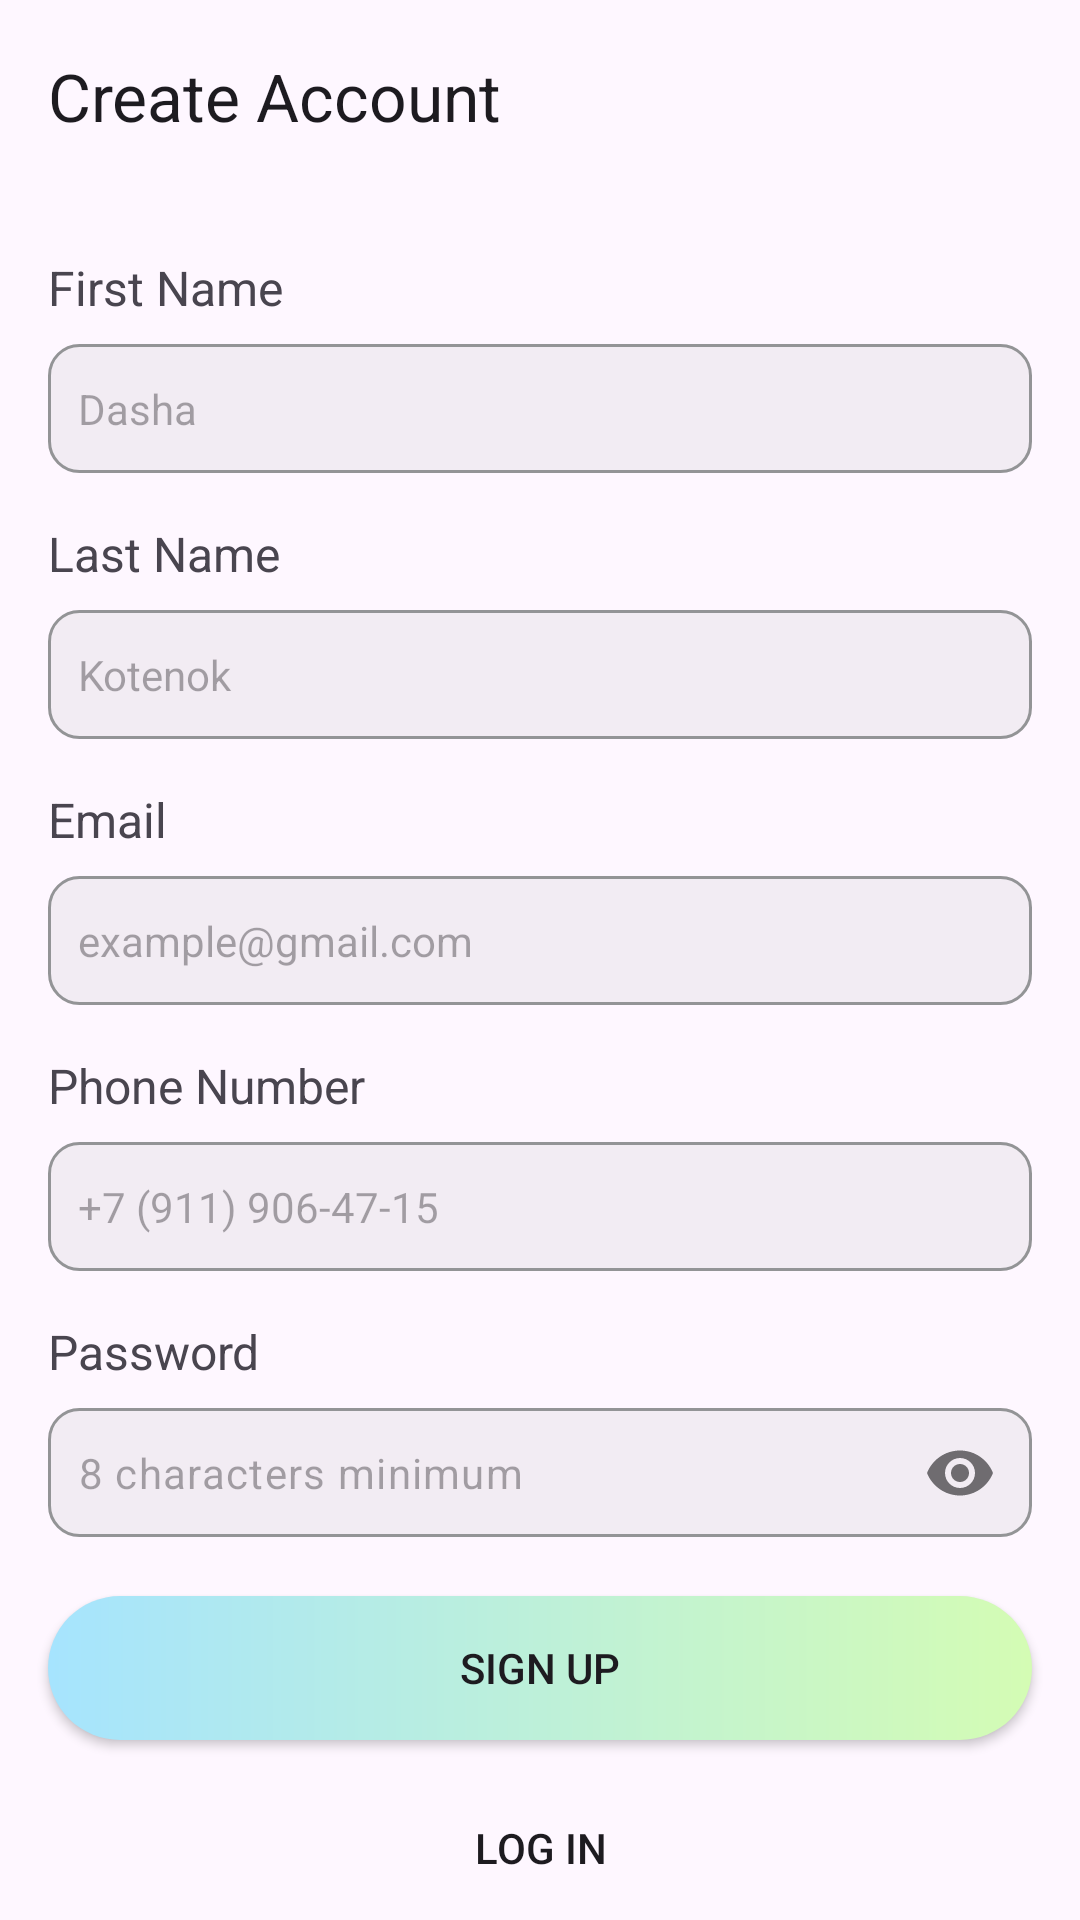

Write the Android layout XML for this screen, with the resource values it uses.
<!-- AndroidManifest.xml: application theme Theme.CryptoCurrency -->
<!-- res/layout/fragment_sign_up.xml -->
<?xml version="1.0" encoding="utf-8"?>
<androidx.constraintlayout.widget.ConstraintLayout xmlns:android="http://schemas.android.com/apk/res/android"
    xmlns:app="http://schemas.android.com/apk/res-auto"
    xmlns:tools="http://schemas.android.com/tools"
    android:layout_width="match_parent"
    android:layout_height="match_parent"
    tools:context=".ui.signup.SignUpFragment">

    <androidx.appcompat.widget.Toolbar
        android:id="@+id/toolbar"
        android:layout_width="match_parent"
        android:layout_height="wrap_content"
        app:layout_constraintEnd_toEndOf="parent"
        app:layout_constraintStart_toStartOf="parent"
        app:layout_constraintTop_toTopOf="parent"
        app:title="@string/create_account">

        <ProgressBar
            android:id="@+id/progress_circular"
            android:layout_width="wrap_content"
            android:layout_height="38dp"
            android:layout_gravity="end|center"
            android:layout_marginEnd="16dp"
            android:visibility="invisible" />
    </androidx.appcompat.widget.Toolbar>

    <TextView
        android:id="@+id/firstname_text"
        android:layout_width="wrap_content"
        android:layout_height="wrap_content"
        android:layout_marginStart="16dp"
        android:layout_marginTop="21dp"
        android:text="@string/first_name"
        android:textSize="16sp"
        app:layout_constraintStart_toStartOf="parent"
        app:layout_constraintTop_toBottomOf="@id/toolbar" />

    <EditText
        android:id="@+id/firstname_edittext"
        android:layout_width="match_parent"
        android:layout_height="43dp"
        android:layout_marginHorizontal="16dp"
        android:layout_marginTop="8dp"
        android:autofillHints="name"
        android:background="@drawable/textbox_bg"
        android:hint="Dasha"
        android:inputType="textPersonName"
        android:paddingHorizontal="10dp"
        android:paddingVertical="12dp"
        android:textSize="14sp"
        app:layout_constraintEnd_toEndOf="parent"
        app:layout_constraintStart_toStartOf="parent"
        app:layout_constraintTop_toBottomOf="@id/firstname_text" />

    <TextView
        android:id="@+id/lastname_text"
        android:layout_width="wrap_content"
        android:layout_height="wrap_content"
        android:layout_marginStart="16dp"
        android:layout_marginTop="16dp"
        android:text="@string/last_name"
        android:textSize="16sp"
        app:layout_constraintStart_toStartOf="parent"
        app:layout_constraintTop_toBottomOf="@id/firstname_edittext" />

    <EditText
        android:id="@+id/lastname_edittext"
        android:layout_width="match_parent"
        android:layout_height="43dp"
        android:layout_marginHorizontal="16dp"
        android:layout_marginTop="8dp"
        android:autofillHints="name"
        android:background="@drawable/textbox_bg"
        android:hint="Kotenok"
        android:inputType="textPersonName"
        android:paddingHorizontal="10dp"
        android:paddingVertical="12dp"
        android:textSize="14sp"
        app:layout_constraintEnd_toEndOf="parent"
        app:layout_constraintStart_toStartOf="parent"
        app:layout_constraintTop_toBottomOf="@id/lastname_text" />

    <TextView
        android:id="@+id/email_text"
        android:layout_width="wrap_content"
        android:layout_height="wrap_content"
        android:layout_marginStart="16dp"
        android:layout_marginTop="16dp"
        android:text="@string/email"
        android:textSize="16sp"
        app:layout_constraintStart_toStartOf="parent"
        app:layout_constraintTop_toBottomOf="@id/lastname_edittext" />

    <EditText
        android:id="@+id/email_edittext"
        android:layout_width="match_parent"
        android:layout_height="43dp"
        android:layout_marginHorizontal="16dp"
        android:layout_marginTop="8dp"
        android:autofillHints="emailAddress"
        android:background="@drawable/textbox_bg"
        android:hint="example@gmail.com"
        android:inputType="textEmailAddress"
        android:paddingHorizontal="10dp"
        android:paddingVertical="12dp"
        android:textSize="14sp"
        app:layout_constraintEnd_toEndOf="parent"
        app:layout_constraintStart_toStartOf="parent"
        app:layout_constraintTop_toBottomOf="@id/email_text" />

    <TextView
        android:id="@+id/phone_text"
        android:layout_width="wrap_content"
        android:layout_height="wrap_content"
        android:layout_marginStart="16dp"
        android:layout_marginTop="16dp"
        android:text="@string/phone_number"
        android:textSize="16sp"
        app:layout_constraintStart_toStartOf="parent"
        app:layout_constraintTop_toBottomOf="@id/email_edittext" />

    <EditText
        android:id="@+id/phone_edittext"
        android:layout_width="match_parent"
        android:layout_height="43dp"
        android:layout_marginHorizontal="16dp"
        android:layout_marginTop="8dp"
        android:autofillHints="emailAddress"
        android:background="@drawable/textbox_bg"
        android:digits="0123456789+()- "
        android:hint="+7 (911) 906-47-15"
        android:inputType="phone"
        android:paddingHorizontal="10dp"
        android:paddingVertical="12dp"
        android:textSize="14sp"
        app:layout_constraintEnd_toEndOf="parent"
        app:layout_constraintStart_toStartOf="parent"
        app:layout_constraintTop_toBottomOf="@id/phone_text" />

    <TextView
        android:id="@+id/password_text"
        android:layout_width="wrap_content"
        android:layout_height="wrap_content"
        android:layout_marginStart="16dp"
        android:layout_marginTop="16dp"
        android:text="@string/password"
        android:textSize="16sp"
        app:layout_constraintStart_toStartOf="parent"
        app:layout_constraintTop_toBottomOf="@id/phone_edittext" />

    <com.google.android.material.textfield.TextInputLayout
        android:id="@+id/password_text_input"
        android:layout_width="match_parent"
        android:layout_height="43dp"
        android:layout_marginHorizontal="16dp"
        android:layout_marginTop="8dp"
        app:hintEnabled="false"
        app:layout_constraintEnd_toEndOf="parent"
        app:layout_constraintStart_toStartOf="parent"
        app:layout_constraintTop_toBottomOf="@id/password_text"
        app:passwordToggleEnabled="true">

        <com.google.android.material.textfield.TextInputEditText
            android:id="@+id/password_edittext"
            android:layout_width="match_parent"
            android:layout_height="match_parent"
            android:autofillHints="emailAddress"
            android:background="@drawable/textbox_bg"
            android:hint="8 characters minimum"
            android:inputType="textPassword"
            android:paddingHorizontal="10dp"
            android:paddingVertical="12dp"
            android:textSize="14sp" />
    </com.google.android.material.textfield.TextInputLayout>

    <androidx.appcompat.widget.AppCompatButton
        android:id="@+id/signup_button"
        android:layout_width="match_parent"
        android:layout_height="wrap_content"
        android:layout_marginHorizontal="16dp"
        android:layout_marginBottom="12dp"
        android:background="@drawable/selected_dot_gradient"
        android:text="@string/sign_up"
        app:layout_constraintBottom_toTopOf="@id/log_in_button"
        app:layout_constraintEnd_toEndOf="parent"
        app:layout_constraintStart_toStartOf="parent" />

    <androidx.appcompat.widget.AppCompatButton
        android:id="@+id/log_in_button"
        android:layout_width="wrap_content"
        android:layout_height="wrap_content"
        android:background="@android:color/transparent"
        android:text="Log In"
        app:layout_constraintBottom_toBottomOf="parent"
        app:layout_constraintEnd_toEndOf="parent"
        app:layout_constraintStart_toStartOf="parent" />

</androidx.constraintlayout.widget.ConstraintLayout>
<!-- resources referenced by this layout -->
<resources>
  <!-- drawable selected_dot_gradient (drawable) -->
  <?xml version="1.0" encoding="utf-8"?>
  <shape android:shape="rectangle" xmlns:android="http://schemas.android.com/apk/res/android">
      <gradient
          android:endX="15"
          android:endY="3"
          android:startX="5"
          android:startY="3"
          android:type="linear"
          android:startColor="#A6E4FE"
          android:endColor="#D4FCB4">
      </gradient>
  
      <corners
          android:radius="24dp"/>
  </shape>
  <!-- drawable textbox_bg (drawable) -->
  <?xml version="1.0" encoding="utf-8"?>
  <shape xmlns:android="http://schemas.android.com/apk/res/android"
      android:shape="rectangle">
      <solid android:color="@color/text_box_bg_solid_color" />
      <corners android:radius="10dp" />
      <stroke
          android:width="1dp"
          android:color="@color/text_box_bg_stroke_color" />
  </shape>
  <string name="create_account">Create Account</string>
  <string name="email">Email</string>
  <string name="first_name">First Name</string>
  <string name="last_name">Last Name</string>
  <string name="password">Password</string>
  <string name="phone_number">Phone Number</string>
  <string name="sign_up">Sign Up</string>
  <style name="Theme.CryptoCurrency" parent="Base.Theme.CryptoCurrency" />
  <color name="text_box_bg_solid_color">#1A888888</color>
  <color name="text_box_bg_stroke_color">#939496</color>
  <style name="Base.Theme.CryptoCurrency" parent="Theme.Material3.DayNight.NoActionBar">
          
          
      </style>
</resources>
